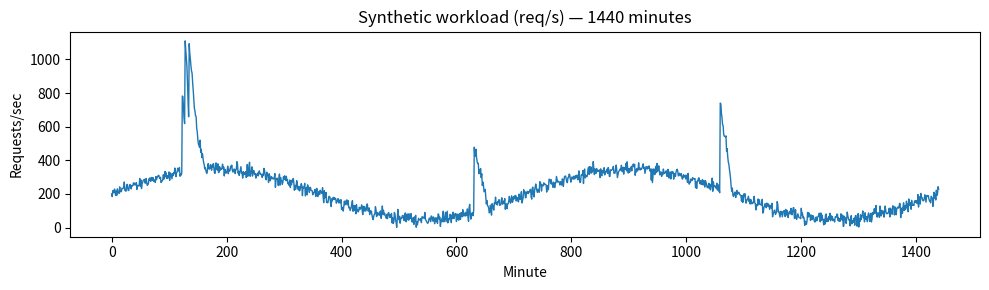

Write the Python code that produced this figure.
# envs/workloads.py - generates synthetic workload patterns
import numpy as np
from typing import Dict, List, Optional

def generate_workload(n_steps=1440, seed=None, workload_type="diurnal"):
    """
    Generate synthetic workload for one day (per-minute samples).
    
    Args:
        n_steps: Number of time steps (minutes)
        seed: Random seed for reproducibility
        workload_type: Type of workload pattern to generate
        
    Returns:
        Integer requests-per-second values (length n_steps)
    """
    rng = np.random.default_rng(seed)
    t = np.arange(n_steps)
    
    if workload_type == "diurnal":
        return _generate_diurnal_workload(t, rng)
    elif workload_type == "steady":
        return _generate_steady_workload(t, rng)
    elif workload_type == "batch":
        return _generate_batch_workload(t, rng)
    elif workload_type == "bursty":
        return _generate_bursty_workload(t, rng)
    else:
        raise ValueError(f"Unknown workload type: {workload_type}")


def _generate_diurnal_workload(t: np.ndarray, rng: np.random.Generator) -> np.ndarray:
    """Generate diurnal workload with day/night patterns and spikes."""
    # Base day-night cycle (two peaks per day)
    base = 200 + 150 * np.sin(2 * np.pi * t / len(t) * 2)

    # Add a few random spikes
    spikes = np.zeros(len(t), dtype=float)
    for _ in range(5):  # 5 random spike events
        pos = int(rng.integers(0, len(t)))
        height = float(rng.integers(200, 600))
        width = int(rng.integers(8, 30))
        end = min(len(t), pos + width)
        # create a triangular-ish spike
        ramp = np.linspace(1.0, 0.0, end - pos)
        spikes[pos:end] += height * ramp

    # Additive Gaussian noise
    noise = rng.normal(0, 20, size=len(t))

    demand = np.clip(base + spikes + noise, 0, None)
    return demand.astype(int)


def _generate_steady_workload(t: np.ndarray, rng: np.random.Generator) -> np.ndarray:
    """Generate steady workload with consistent load and small variations."""
    # Base steady load
    base = 300
    
    # Small periodic variations
    periodic = 50 * np.sin(2 * np.pi * t / 60)  # Hourly variation
    
    # Random noise
    noise = rng.normal(0, 15, size=len(t))
    
    demand = np.clip(base + periodic + noise, 0, None)
    return demand.astype(int)


def _generate_batch_workload(t: np.ndarray, rng: np.random.Generator) -> np.ndarray:
    """Generate batch workload with large spikes followed by idle periods."""
    demand = np.zeros(len(t), dtype=int)
    
    # Create 3-5 batch jobs
    num_batches = rng.integers(3, 6)
    for _ in range(num_batches):
        # Random start time - ensure we have room for batch duration
        max_start = max(1, len(t) - 30)  # At least 30 minutes for batch
        start = rng.integers(0, max_start)
        # Random duration (30-120 minutes, but not longer than remaining time)
        max_duration = min(121, len(t) - start)
        duration = rng.integers(30, max_duration) if max_duration > 30 else 30
        end = min(len(t), start + duration)
        
        # High load during batch
        batch_load = rng.integers(400, 800)
        demand[start:end] = batch_load
    
    # Add some background noise
    noise = rng.normal(0, 10, size=len(t))
    demand = np.clip(demand + noise, 0, None)
    
    return demand.astype(int)


def _generate_bursty_workload(t: np.ndarray, rng: np.random.Generator) -> np.ndarray:
    """Generate bursty workload with unpredictable short spikes."""
    # Base low load
    base = 100
    
    # Frequent short bursts
    bursts = np.zeros(len(t), dtype=float)
    num_bursts = rng.integers(20, 40)  # Many short bursts
    
    for _ in range(num_bursts):
        # Random burst location
        pos = rng.integers(0, len(t))
        # Short duration (2-10 minutes)
        duration = rng.integers(2, 11)
        end = min(len(t), pos + duration)
        
        # High burst load
        burst_height = rng.integers(300, 700)
        # Exponential decay
        decay = np.exp(-np.arange(end - pos) / (duration / 3))
        bursts[pos:end] += burst_height * decay
    
    # Add noise
    noise = rng.normal(0, 25, size=len(t))
    
    demand = np.clip(base + bursts + noise, 0, None)
    return demand.astype(int)


def generate_workloads(n_steps: int = 1440, types: Optional[List[str]] = None, 
                      seed: Optional[int] = None) -> Dict[str, np.ndarray]:
    """
    Generate multiple workload patterns.
    
    Args:
        n_steps: Number of time steps
        types: List of workload types to generate
        seed: Random seed for reproducibility
        
    Returns:
        Dictionary mapping workload types to demand arrays
    """
    if types is None:
        types = ["steady", "batch", "diurnal", "bursty"]
    
    workloads = {}
    for workload_type in types:
        workloads[workload_type] = generate_workload(n_steps, seed, workload_type)
    
    return workloads


def get_workload_characteristics(workload: np.ndarray) -> Dict[str, float]:
    """
    Analyze workload characteristics.
    
    Args:
        workload: Demand array
        
    Returns:
        Dictionary with workload characteristics
    """
    mean_demand = float(np.mean(workload))
    return {
        "mean_demand": mean_demand,
        "std_demand": float(np.std(workload)),
        "max_demand": float(np.max(workload)),
        "min_demand": float(np.min(workload)),
        "cv": float(np.std(workload) / mean_demand) if mean_demand > 0 else 0.0,  # Coefficient of variation
        "peak_to_mean": float(np.max(workload) / mean_demand) if mean_demand > 0 else 0.0,
        "zero_percentage": float(np.sum(workload == 0) / len(workload) * 100)
    }


# Quick test / visualization if run directly
if __name__ == "__main__":
    import matplotlib.pyplot as plt
    w = generate_workload(1440, seed=42)
    print("First 20 values:", w[:20])
    plt.figure(figsize=(10,3))
    plt.plot(w, linewidth=1)
    plt.title("Synthetic workload (req/s) — 1440 minutes")
    plt.xlabel("Minute")
    plt.ylabel("Requests/sec")
    plt.tight_layout()
    plt.show()
